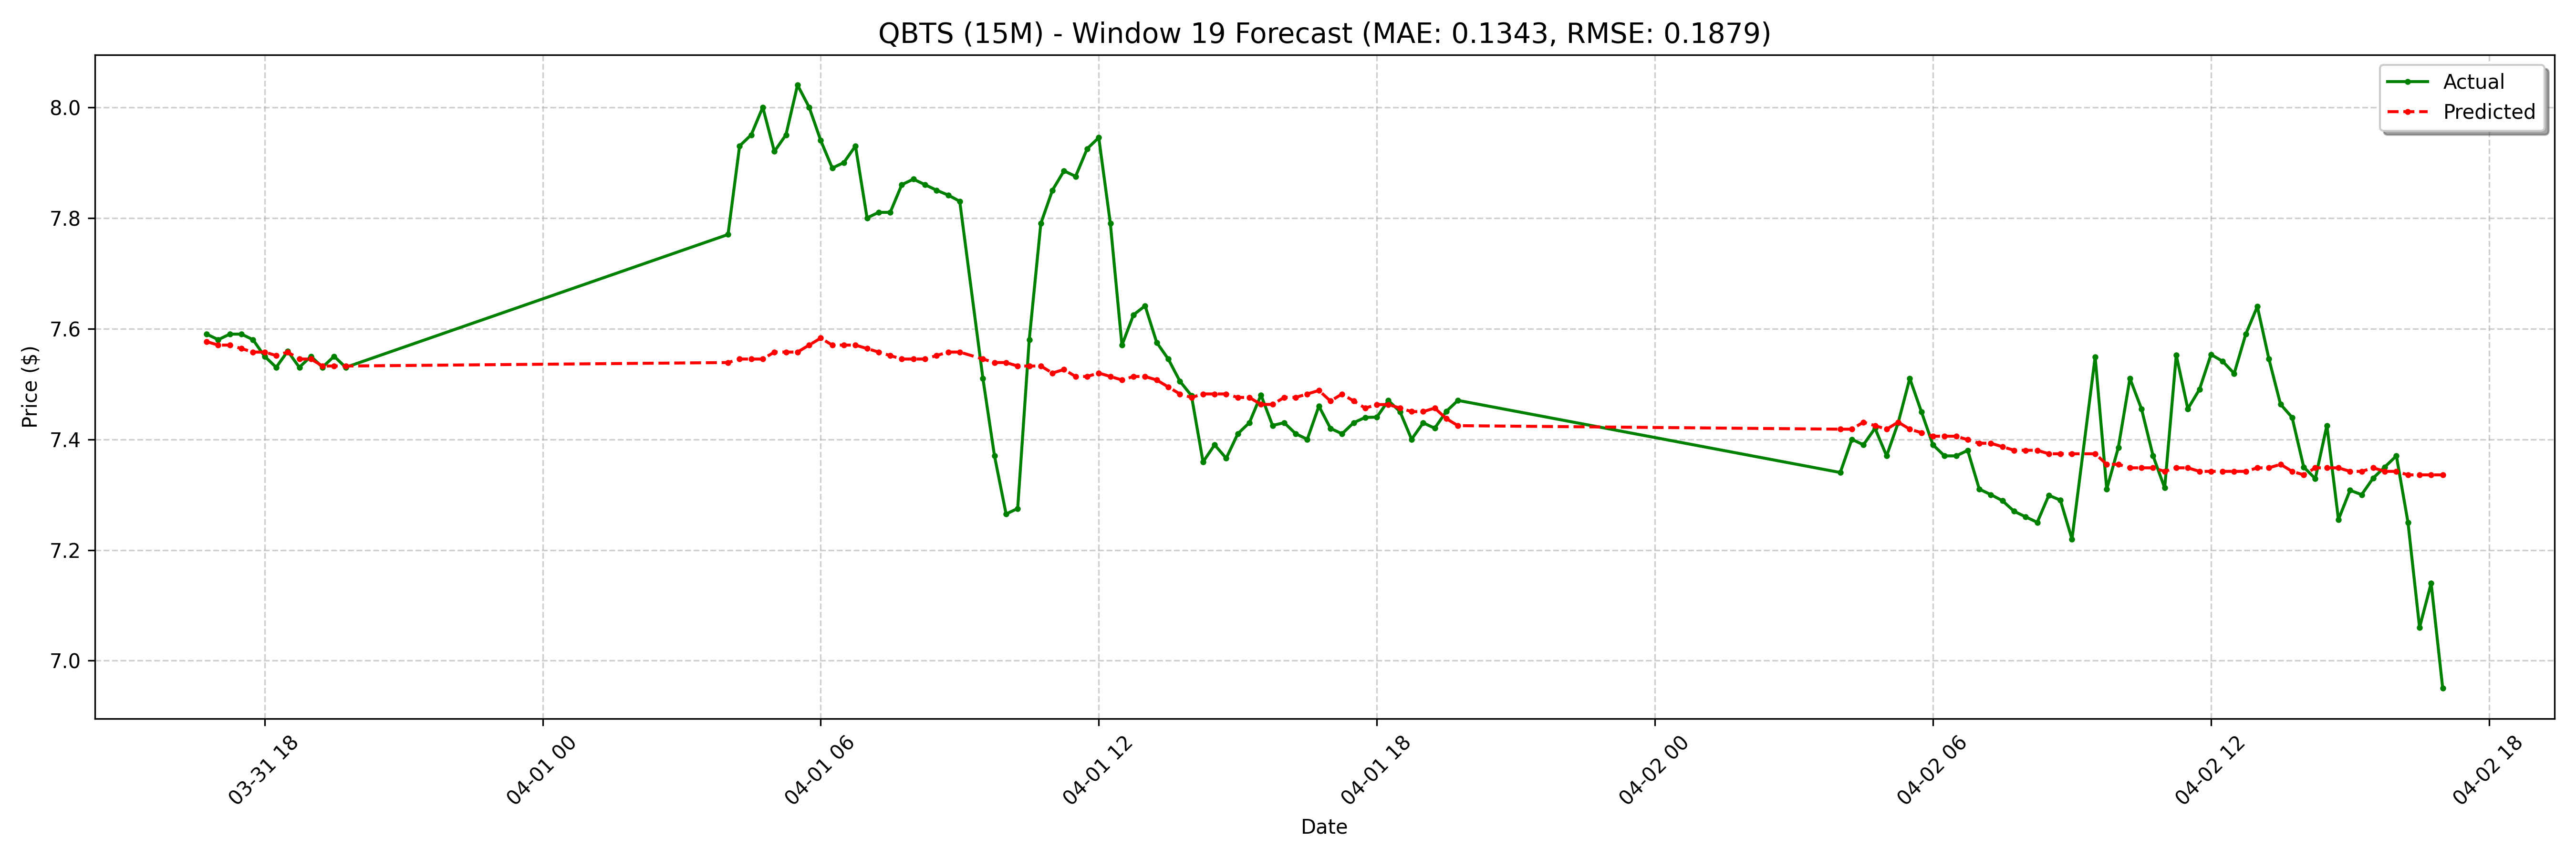

The data file committed next to this chart (first rows):
date, actual, forecast
2025-03-31 16:45:00-04:00, 7.59, 7.577
2025-03-31 17:00:00-04:00, 7.58, 7.57
2025-03-31 17:15:00-04:00, 7.59, 7.57
2025-03-31 17:30:00-04:00, 7.59, 7.564
2025-03-31 17:45:00-04:00, 7.58, 7.558
2025-03-31 18:00:00-04:00, 7.55, 7.558
2025-03-31 18:15:00-04:00, 7.53, 7.551
2025-03-31 18:30:00-04:00, 7.559, 7.558
2025-03-31 18:45:00-04:00, 7.53, 7.545
2025-03-31 19:00:00-04:00, 7.55, 7.545
2025-03-31 19:15:00-04:00, 7.53, 7.532
2025-03-31 19:30:00-04:00, 7.55, 7.532
2025-03-31 19:45:00-04:00, 7.53, 7.532
2025-04-01 04:00:00-04:00, 7.77, 7.539
2025-04-01 04:15:00-04:00, 7.93, 7.545
2025-04-01 04:30:00-04:00, 7.95, 7.545
2025-04-01 04:45:00-04:00, 8.0, 7.545
2025-04-01 05:00:00-04:00, 7.92, 7.558
2025-04-01 05:15:00-04:00, 7.95, 7.558
2025-04-01 05:30:00-04:00, 8.04, 7.558
2025-04-01 05:45:00-04:00, 8.0, 7.57
2025-04-01 06:00:00-04:00, 7.94, 7.583
2025-04-01 06:15:00-04:00, 7.89, 7.57
2025-04-01 06:30:00-04:00, 7.9, 7.57
2025-04-01 06:45:00-04:00, 7.93, 7.57
2025-04-01 07:00:00-04:00, 7.8, 7.564
2025-04-01 07:15:00-04:00, 7.81, 7.558
2025-04-01 07:30:00-04:00, 7.81, 7.551
2025-04-01 07:45:00-04:00, 7.86, 7.545
2025-04-01 08:00:00-04:00, 7.87, 7.545
2025-04-01 08:15:00-04:00, 7.86, 7.545
2025-04-01 08:30:00-04:00, 7.85, 7.551
2025-04-01 08:45:00-04:00, 7.841, 7.558
2025-04-01 09:00:00-04:00, 7.83, 7.558
2025-04-01 09:30:00-04:00, 7.51, 7.545
2025-04-01 09:45:00-04:00, 7.37, 7.539
2025-04-01 10:00:00-04:00, 7.265, 7.539
2025-04-01 10:15:00-04:00, 7.275, 7.532
2025-04-01 10:30:00-04:00, 7.58, 7.532
2025-04-01 10:45:00-04:00, 7.79, 7.532
2025-04-01 11:00:00-04:00, 7.85, 7.52
2025-04-01 11:15:00-04:00, 7.885, 7.526
2025-04-01 11:30:00-04:00, 7.875, 7.513
2025-04-01 11:45:00-04:00, 7.925, 7.513
2025-04-01 12:00:00-04:00, 7.945, 7.52
2025-04-01 12:15:00-04:00, 7.79, 7.513
2025-04-01 12:30:00-04:00, 7.57, 7.507
2025-04-01 12:45:00-04:00, 7.625, 7.513
2025-04-01 13:00:00-04:00, 7.641, 7.513
2025-04-01 13:15:00-04:00, 7.575, 7.507
2025-04-01 13:30:00-04:00, 7.545, 7.495
2025-04-01 13:45:00-04:00, 7.505, 7.482
2025-04-01 14:00:00-04:00, 7.479, 7.476
2025-04-01 14:15:00-04:00, 7.359, 7.482
2025-04-01 14:30:00-04:00, 7.39, 7.482
2025-04-01 14:45:00-04:00, 7.366, 7.482
2025-04-01 15:00:00-04:00, 7.41, 7.476
2025-04-01 15:15:00-04:00, 7.43, 7.476
2025-04-01 15:30:00-04:00, 7.48, 7.463
2025-04-01 15:45:00-04:00, 7.425, 7.463
... 68 more rows
